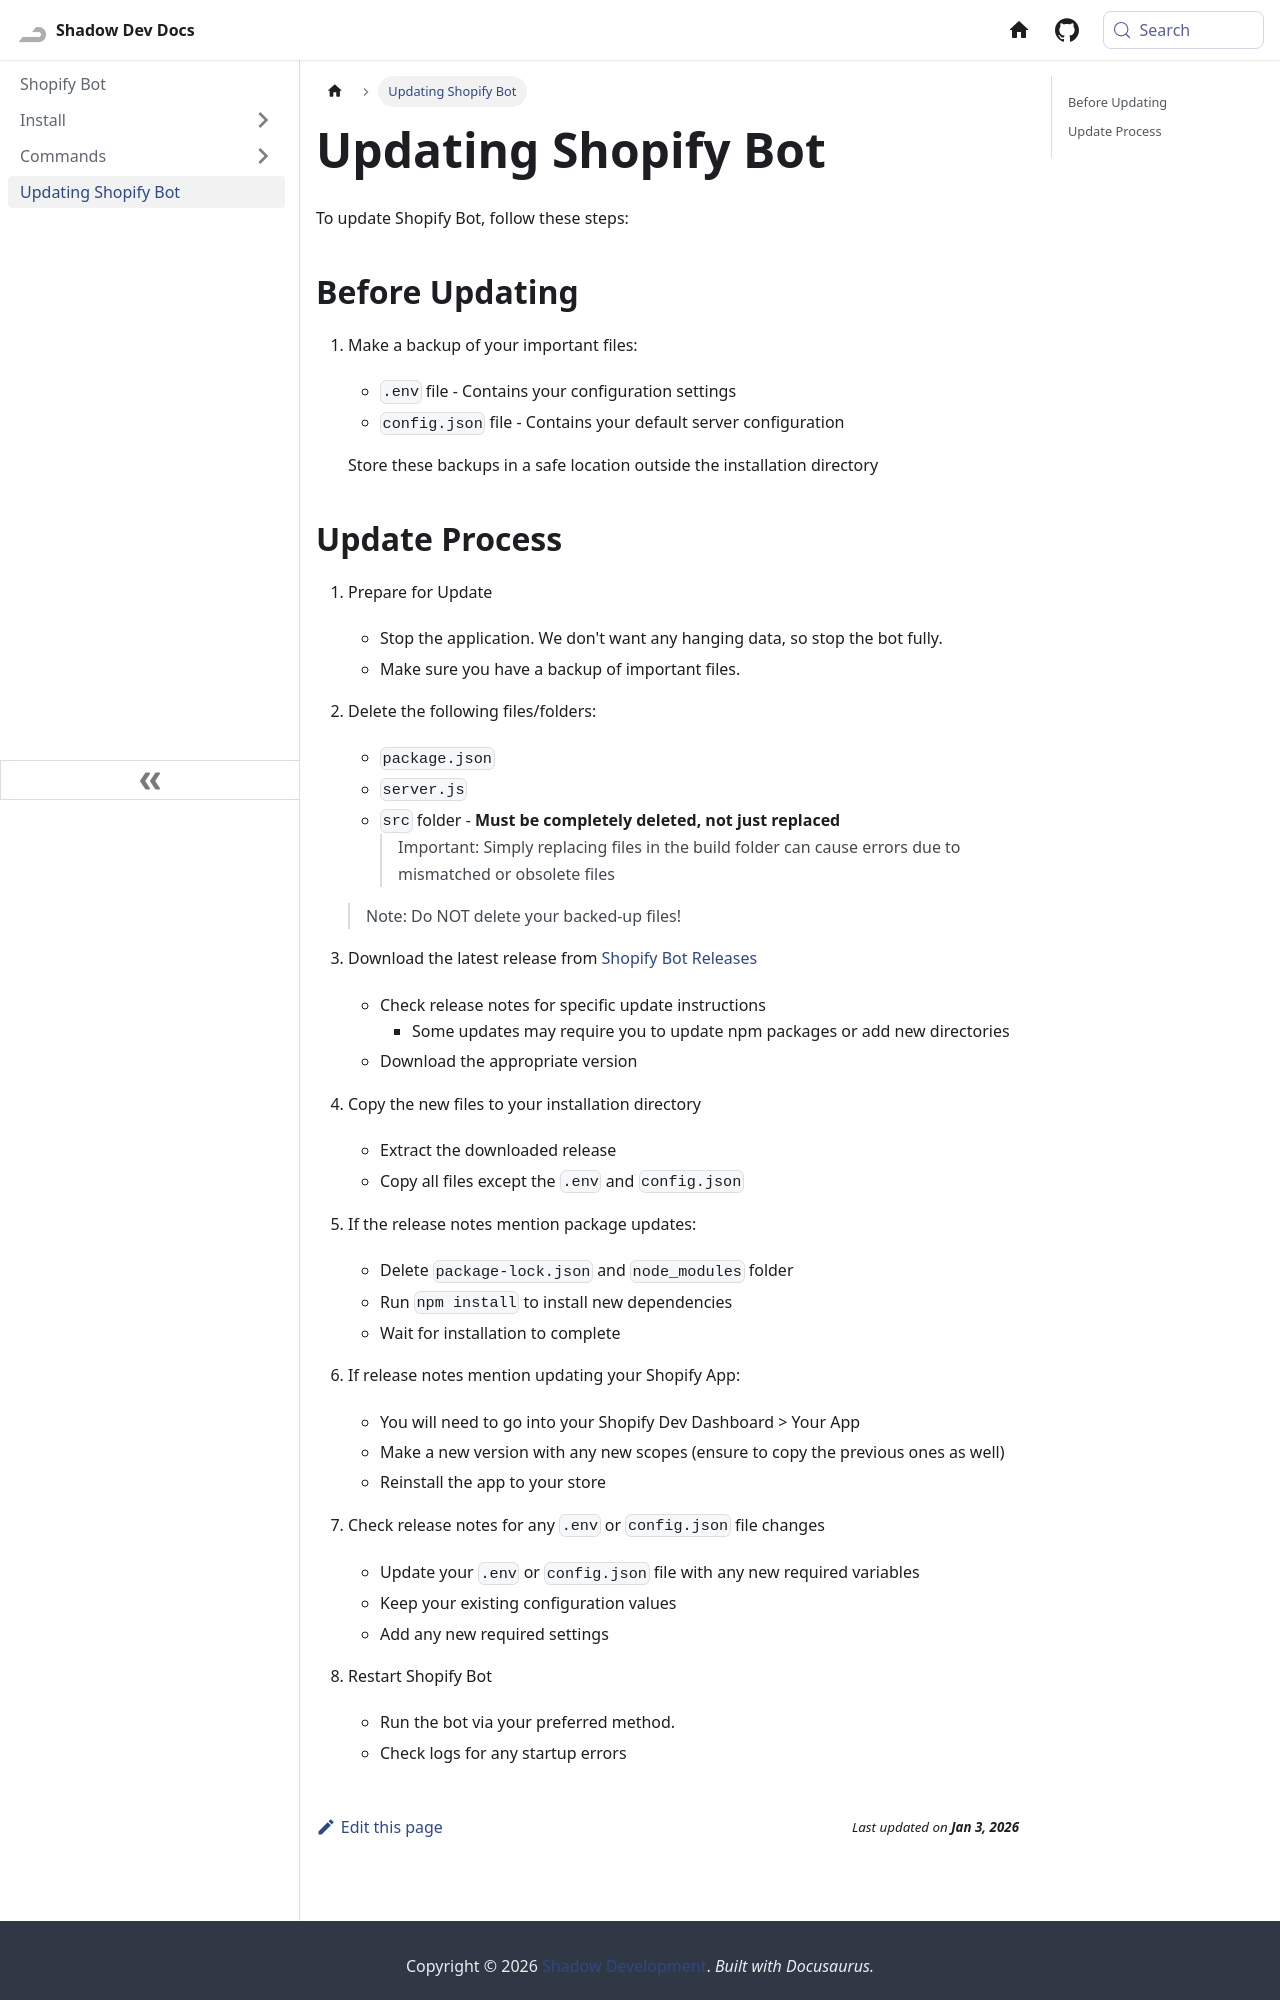

repository: Shadow-Develops/docusaurus · page: shopifyBot/update.html · generator: docusaurus

---
sidebar_position: 10
pagination_next: null
pagination_prev: null
---

# Updating Shopify Bot

To update Shopify Bot, follow these steps:

## Before Updating

1. Make a backup of your important files:

   - `.env` file - Contains your configuration settings
   - `config.json` file - Contains your default server configuration

   Store these backups in a safe location outside the installation directory
